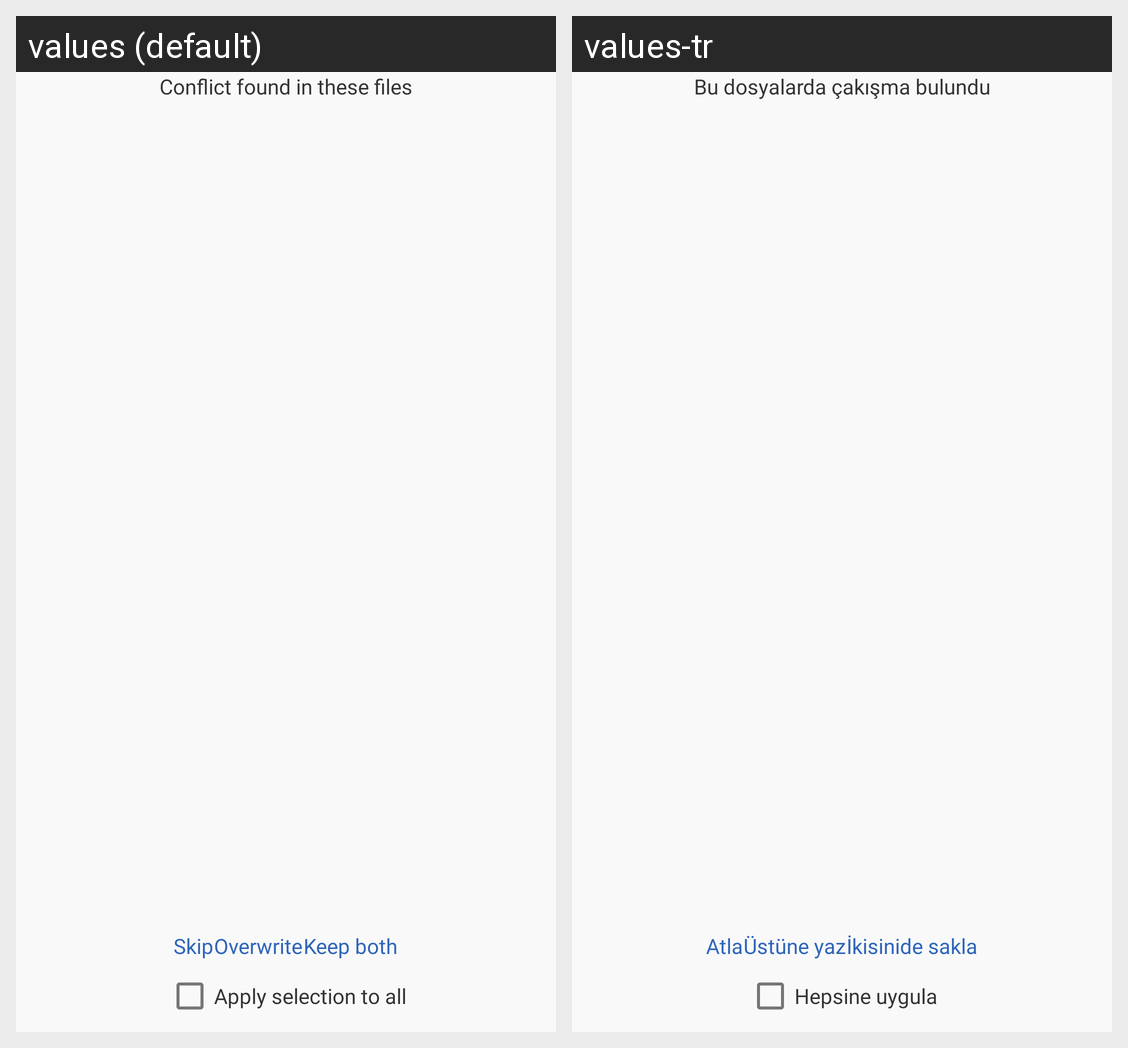

The Android screen above is rendered under two locales of the same app. Produce the string resources it draws, with the default and per-locale values.
Android screen res/layout/dialog_conflict.xml rendered under 2 locales, left to right: values (default), values-tr. Device: Nexus 5 (rendered at 1080×1920; each locale shown at half size, 540×960, under a caption strip naming it); theme Theme.SnFileManager.
Strings drawn on this screen, with the default value and each locale's value (text and hints the layout hard-codes, and strings that could not be matched under every locale, appear in the picture but are not listed):

conflict_warning
  values: Conflict found in these files
  values-tr: Bu dosyalarda çakışma bulundu

skip
  values: Skip
  values-tr: Atla

overwrite
  values: Overwrite
  values-tr: Üstüne yaz

keep_both
  values: Keep both
  values-tr: İkisinide sakla

apply_selection_to_all
  values: Apply selection to all
  values-tr: Hepsine uygula
